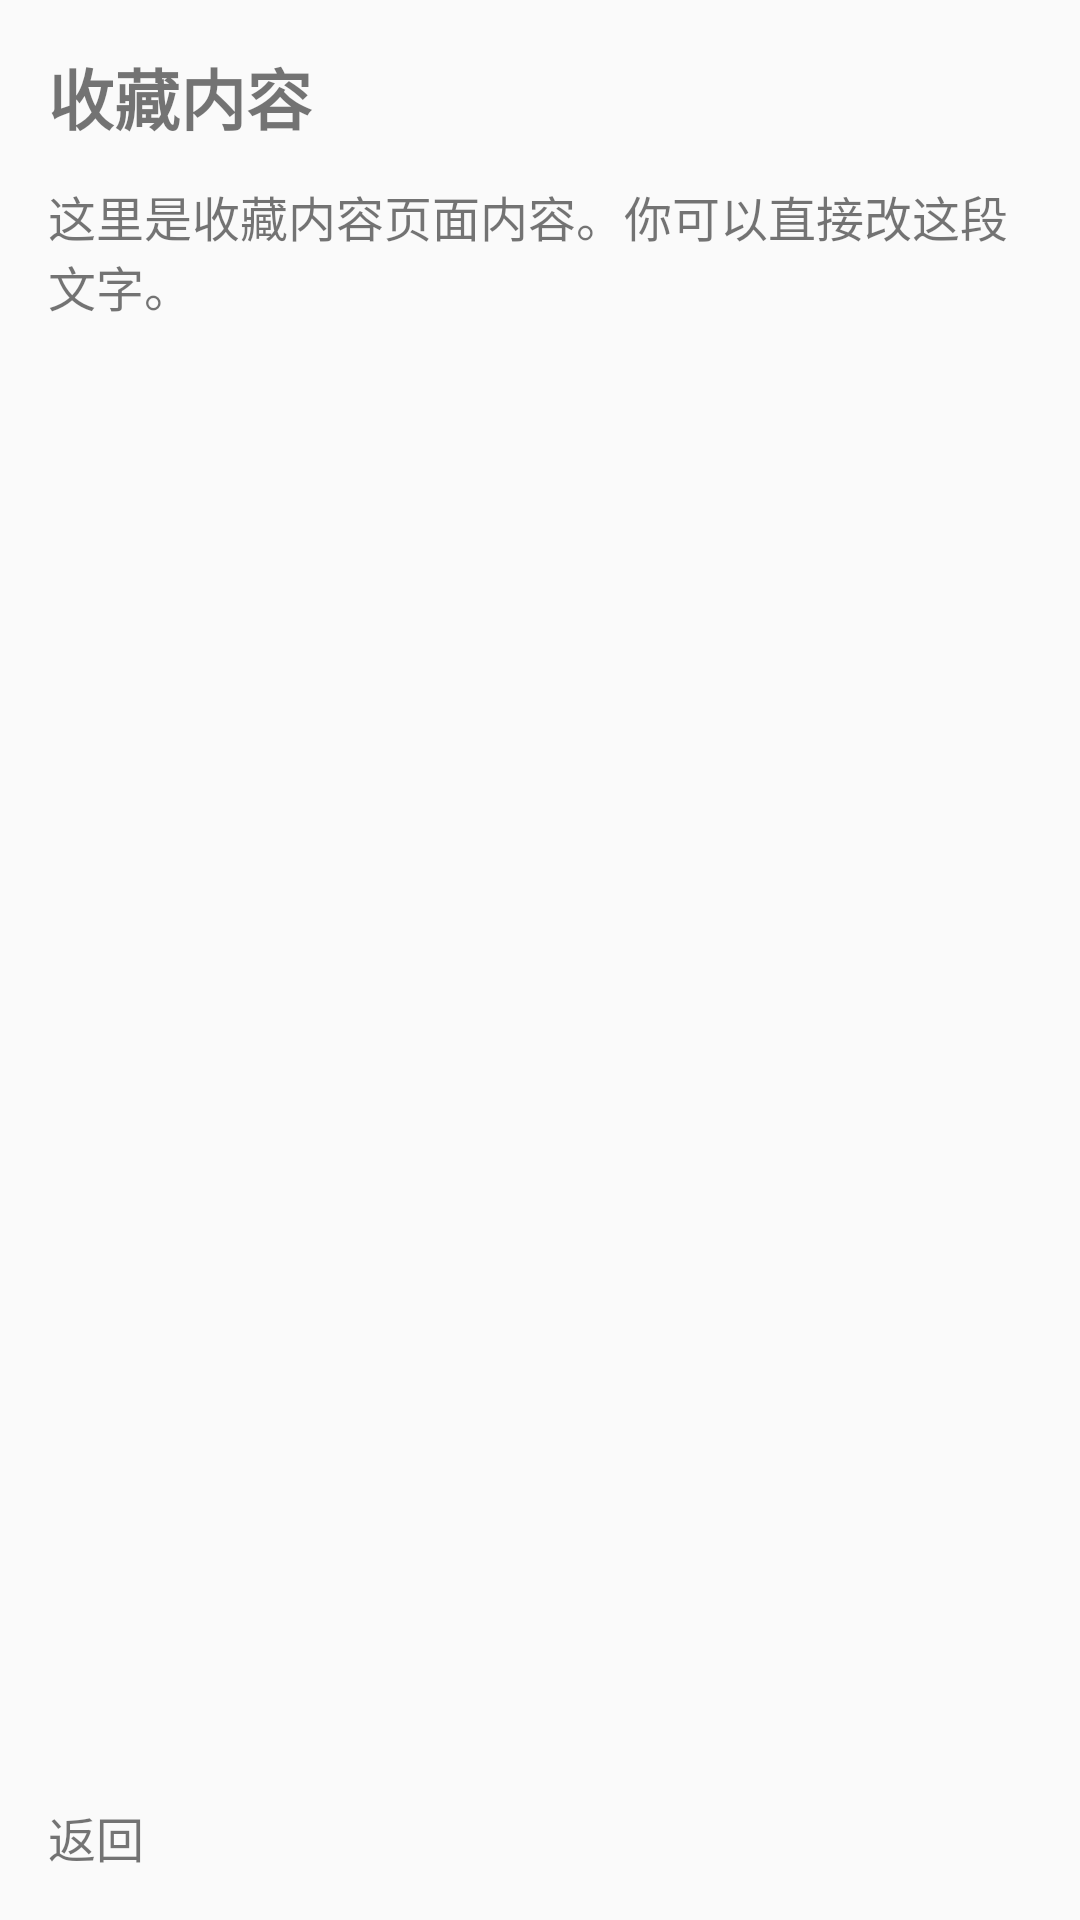

Produce the Android XML layout that renders to this screen, including the resource entries it uses.
<!-- AndroidManifest.xml: application theme Theme.PengPengEnglish -->
<!-- res/layout/activity_favorites.xml -->
<?xml version="1.0" encoding="utf-8"?>
<LinearLayout xmlns:android="http://schemas.android.com/apk/res/android"
    android:layout_width="match_parent"
    android:layout_height="match_parent"
    android:orientation="vertical"
    android:padding="16dp">

    <TextView
        android:layout_width="match_parent"
        android:layout_height="wrap_content"
        android:text="收藏内容"
        android:textSize="22sp"
        android:textStyle="bold" />

    <TextView
        android:layout_width="match_parent"
        android:layout_height="0dp"
        android:layout_weight="1"
        android:layout_marginTop="12dp"
        android:text="这里是收藏内容页面内容。你可以直接改这段文字。"
        android:textSize="16sp" />

    <TextView
        android:id="@+id/btnBack"
        android:layout_width="wrap_content"
        android:layout_height="wrap_content"
        android:text="返回"
        android:textSize="16sp" />

</LinearLayout>
<!-- resources referenced by this layout -->
<resources>
  <style name="Theme.PengPengEnglish" parent="android:Theme.Material.Light.NoActionBar" />
</resources>
